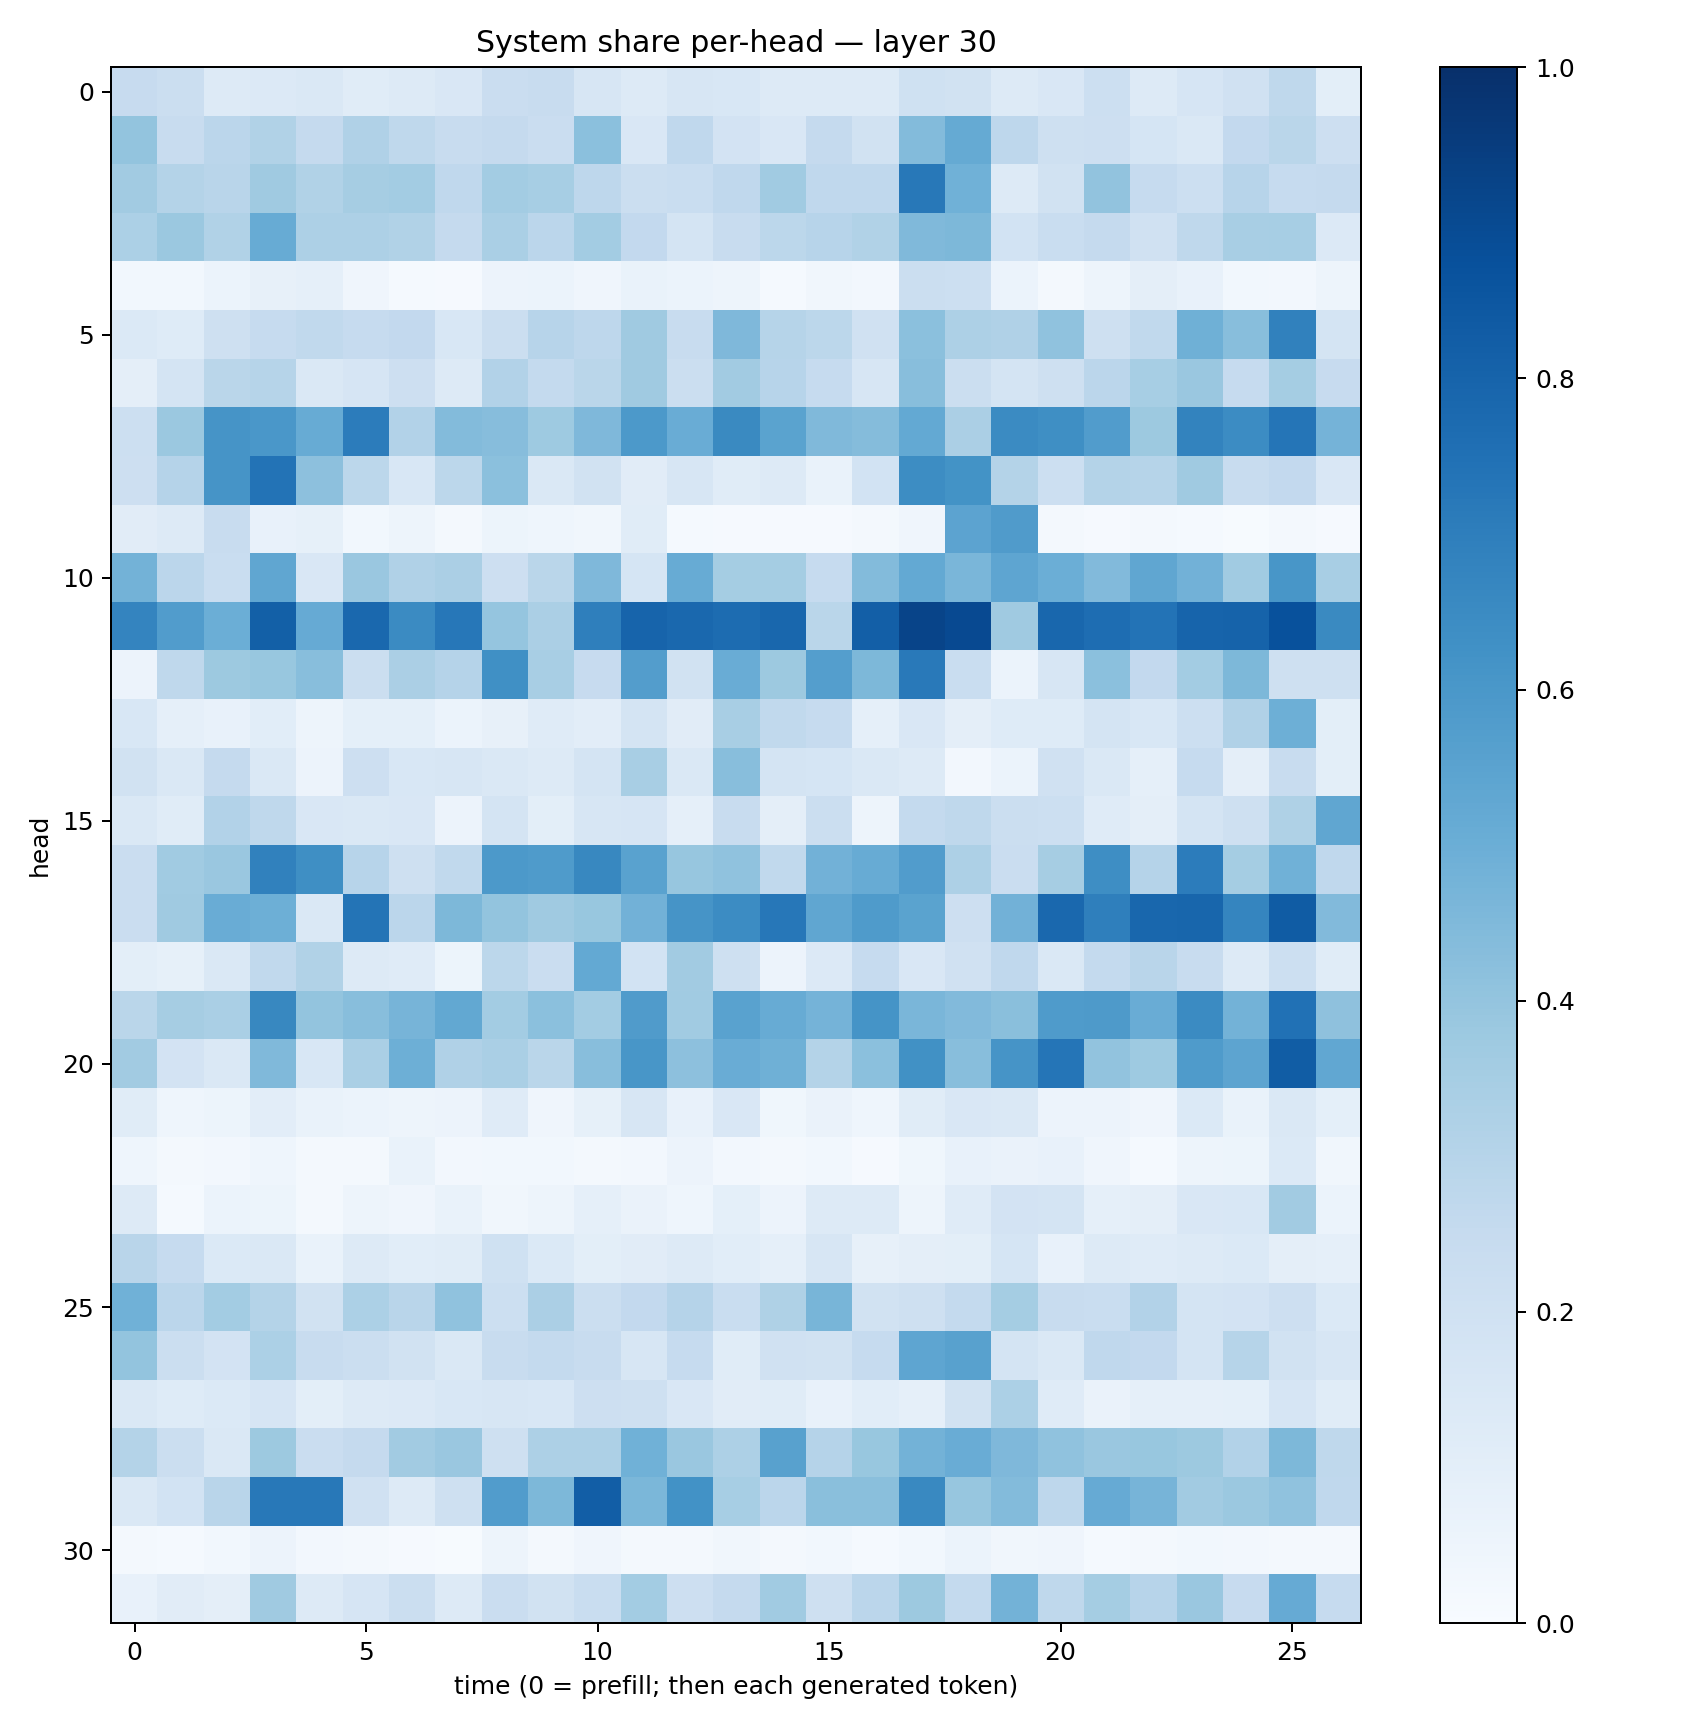

Source data for this figure (header and first rows):
0.2456993, 0.22421141, 0.12608244, 0.13312119, 0.14189021, 0.115877144, 0.12991717, 0.14846037, 0.22999336, 0.23613463, 0.15631196, 0.12858894, 0.15966474, 0.15494417, 0.12568167, 0.12697378, 0.12554137, 0.20017396, 0.1941164, 0.12836376, 0.14950112, 0.2180065, 0.1269649, 0.16441076
0.4023, 0.242, 0.2814, 0.3149, 0.2525, 0.3187, 0.271, 0.2353, 0.2532, 0.2296, 0.4206, 0.1494, 0.2687, 0.1797, 0.1514, 0.2503, 0.1932, 0.4392, 0.5169, 0.2772, 0.2053, 0.2137, 0.1692, 0.1464
0.3596, 0.3079, 0.2898, 0.368, 0.3125, 0.3483, 0.3582, 0.2665, 0.3561, 0.3464, 0.2745, 0.2226, 0.2307, 0.2658, 0.3646, 0.2657, 0.2693, 0.7192, 0.4853, 0.1268, 0.1893, 0.4052, 0.2497, 0.215
0.3291, 0.3826, 0.3141, 0.5112, 0.3246, 0.3278, 0.3141, 0.2521, 0.3384, 0.2817, 0.3589, 0.2601, 0.1734, 0.2409, 0.2788, 0.2955, 0.3126, 0.4476, 0.4548, 0.1853, 0.2342, 0.2501, 0.1955, 0.2726
0.02894, 0.03031, 0.0587, 0.0813, 0.08918, 0.04177, 0.01368, 0.01113, 0.05675, 0.05862, 0.04119, 0.06919, 0.06094, 0.0498, 0.01334, 0.03218, 0.02483, 0.2263, 0.2178, 0.05894, 0.01788, 0.0491, 0.09456, 0.07734
0.1403, 0.1241, 0.2067, 0.2465, 0.2648, 0.2479, 0.2599, 0.1532, 0.2244, 0.2933, 0.2771, 0.3683, 0.2419, 0.4514, 0.2981, 0.2774, 0.1975, 0.4199, 0.3274, 0.3198, 0.4098, 0.2046, 0.265, 0.4921
0.09522, 0.1778, 0.286, 0.2986, 0.1434, 0.1657, 0.2122, 0.1253, 0.3092, 0.2577, 0.2868, 0.3684, 0.2256, 0.3624, 0.2942, 0.2479, 0.1594, 0.427, 0.2258, 0.1741, 0.2064, 0.2836, 0.3459, 0.3855
0.2183, 0.3819, 0.6095, 0.5978, 0.5078, 0.7039, 0.3116, 0.4382, 0.4309, 0.3723, 0.4515, 0.5915, 0.5048, 0.6545, 0.5472, 0.4463, 0.4374, 0.5198, 0.3327, 0.6514, 0.6331, 0.5747, 0.3773, 0.6789
0.2128, 0.3039, 0.6096, 0.7406, 0.4165, 0.2778, 0.153, 0.2784, 0.4188, 0.1464, 0.1942, 0.1103, 0.1635, 0.1161, 0.1259, 0.06998, 0.1867, 0.6412, 0.6175, 0.3055, 0.2165, 0.3058, 0.2996, 0.3704
0.1106, 0.1315, 0.2378, 0.07454, 0.08544, 0.02757, 0.04718, 0.0229, 0.05114, 0.04388, 0.03489, 0.115, 0.01545, 0.008851, 0.01064, 0.009771, 0.01976, 0.04037, 0.5461, 0.5818, 0.01829, 0.01104, 0.01726, 0.01345
0.4797, 0.2819, 0.2325, 0.5322, 0.1513, 0.3848, 0.3167, 0.3328, 0.2128, 0.2854, 0.4497, 0.1711, 0.5106, 0.3543, 0.3537, 0.248, 0.4376, 0.5229, 0.4615, 0.539, 0.4979, 0.4438, 0.5319, 0.4807
0.6741, 0.5752, 0.4966, 0.8135, 0.5136, 0.7828, 0.6497, 0.7229, 0.3948, 0.3344, 0.6921, 0.7979, 0.7819, 0.7694, 0.7862, 0.2877, 0.8177, 0.9192, 0.9011, 0.3707, 0.7857, 0.7618, 0.7409, 0.7981
0.05731, 0.2706, 0.3783, 0.3883, 0.426, 0.2231, 0.3332, 0.3046, 0.6323, 0.3409, 0.2447, 0.573, 0.188, 0.5078, 0.3763, 0.5664, 0.4534, 0.7167, 0.233, 0.0588, 0.1581, 0.4206, 0.2583, 0.3589
0.1543, 0.08838, 0.07153, 0.1092, 0.048, 0.09241, 0.09041, 0.06156, 0.08023, 0.1201, 0.1049, 0.1788, 0.1127, 0.343, 0.2623, 0.2489, 0.0876, 0.1489, 0.09596, 0.1244, 0.1215, 0.1764, 0.1557, 0.2168
0.1882, 0.1475, 0.2523, 0.1438, 0.05588, 0.2122, 0.1542, 0.1589, 0.146, 0.1284, 0.1753, 0.3414, 0.1415, 0.4293, 0.1735, 0.171, 0.145, 0.1297, 0.02478, 0.06071, 0.1979, 0.1463, 0.08667, 0.2472
0.1447, 0.1166, 0.3105, 0.2725, 0.1501, 0.1427, 0.1516, 0.05608, 0.173, 0.09927, 0.1564, 0.1661, 0.08945, 0.2402, 0.09399, 0.2216, 0.0502, 0.2564, 0.2704, 0.226, 0.2187, 0.1195, 0.09481, 0.1763
0.2267, 0.3649, 0.3835, 0.6872, 0.6341, 0.2943, 0.2041, 0.2648, 0.5923, 0.5836, 0.6607, 0.5533, 0.3913, 0.4068, 0.2653, 0.4844, 0.5111, 0.5743, 0.3244, 0.2286, 0.3495, 0.6374, 0.3021, 0.7068
0.2279, 0.3682, 0.5065, 0.4953, 0.1457, 0.7359, 0.284, 0.4559, 0.4017, 0.37, 0.3892, 0.4813, 0.6099, 0.6482, 0.7254, 0.5318, 0.5821, 0.5497, 0.2126, 0.4822, 0.7838, 0.6947, 0.7852, 0.7926
0.09811, 0.08495, 0.1449, 0.2619, 0.3153, 0.1271, 0.1199, 0.05464, 0.2808, 0.2294, 0.5219, 0.1873, 0.3598, 0.2041, 0.05761, 0.1329, 0.2472, 0.1491, 0.1972, 0.2678, 0.1461, 0.2562, 0.2917, 0.2355
0.286, 0.3484, 0.3364, 0.6631, 0.4003, 0.4289, 0.4726, 0.525, 0.3577, 0.4209, 0.3584, 0.5794, 0.3659, 0.5509, 0.5111, 0.4759, 0.6158, 0.4624, 0.4434, 0.4254, 0.5853, 0.5864, 0.5061, 0.649
0.363, 0.182, 0.1465, 0.449, 0.1533, 0.3373, 0.496, 0.3202, 0.3394, 0.2879, 0.4268, 0.6045, 0.4141, 0.5074, 0.4887, 0.306, 0.4218, 0.6287, 0.4296, 0.6114, 0.7339, 0.4036, 0.373, 0.5852
0.1159, 0.04358, 0.05195, 0.103, 0.06659, 0.05901, 0.04782, 0.05497, 0.1186, 0.03998, 0.08225, 0.1618, 0.07624, 0.1498, 0.0378, 0.06383, 0.04308, 0.1138, 0.1504, 0.1439, 0.05518, 0.05586, 0.03963, 0.1377
0.04533, 0.02317, 0.02662, 0.04326, 0.02131, 0.02236, 0.06862, 0.02444, 0.02746, 0.03004, 0.02152, 0.02702, 0.05677, 0.02595, 0.01637, 0.02809, 0.01145, 0.0373, 0.07324, 0.0656, 0.07712, 0.04149, 0.01365, 0.04996
0.1326, 0.01532, 0.05942, 0.05201, 0.02189, 0.05075, 0.04037, 0.06961, 0.03422, 0.05014, 0.08704, 0.065, 0.04563, 0.09053, 0.05807, 0.1281, 0.1306, 0.05023, 0.1197, 0.1811, 0.1781, 0.08691, 0.09457, 0.1501
0.2905, 0.2485, 0.1398, 0.148, 0.06717, 0.1309, 0.1063, 0.1141, 0.2002, 0.1384, 0.09897, 0.1126, 0.1282, 0.107, 0.0895, 0.1603, 0.07979, 0.09444, 0.09782, 0.1707, 0.0727, 0.1258, 0.1179, 0.1269
0.4873, 0.2818, 0.3588, 0.3074, 0.1907, 0.3316, 0.2893, 0.4072, 0.216, 0.3339, 0.2213, 0.2613, 0.3025, 0.2335, 0.3236, 0.4669, 0.1941, 0.2039, 0.2557, 0.3536, 0.2413, 0.2336, 0.3122, 0.176
0.402, 0.2191, 0.1829, 0.3315, 0.2357, 0.2223, 0.1953, 0.1449, 0.2381, 0.2564, 0.2415, 0.1613, 0.2464, 0.1157, 0.197, 0.1885, 0.2498, 0.5355, 0.5577, 0.175, 0.1434, 0.2678, 0.2581, 0.1724
0.1459, 0.1249, 0.1387, 0.1669, 0.09949, 0.1261, 0.1365, 0.1529, 0.1595, 0.1558, 0.2148, 0.2041, 0.1505, 0.1115, 0.1165, 0.07244, 0.106, 0.08831, 0.1935, 0.3289, 0.1209, 0.06619, 0.08748, 0.08661
0.3065, 0.22, 0.1429, 0.3784, 0.2279, 0.2504, 0.3609, 0.3841, 0.2096, 0.328, 0.3245, 0.4866, 0.3838, 0.3278, 0.556, 0.3043, 0.3885, 0.4784, 0.5043, 0.4509, 0.4099, 0.3832, 0.3906, 0.3779
0.1468, 0.1844, 0.2908, 0.7207, 0.7208, 0.1983, 0.1292, 0.2032, 0.5745, 0.4568, 0.824, 0.4589, 0.6242, 0.3447, 0.2848, 0.4223, 0.4244, 0.6581, 0.3923, 0.4387, 0.2752, 0.5136, 0.4723, 0.3632
0.01612, 0.01292, 0.03074, 0.05521, 0.02488, 0.02081, 0.008238, 0.006228, 0.04688, 0.02252, 0.04024, 0.01781, 0.02029, 0.03237, 0.01726, 0.02799, 0.01468, 0.02755, 0.06232, 0.03296, 0.04204, 0.01374, 0.01887, 0.02991
0.07494, 0.1102, 0.09646, 0.3699, 0.1271, 0.1677, 0.2219, 0.1317, 0.2303, 0.1946, 0.231, 0.3586, 0.2148, 0.2525, 0.365, 0.2102, 0.2842, 0.3751, 0.2575, 0.4777, 0.2701, 0.3547, 0.2963, 0.3837
